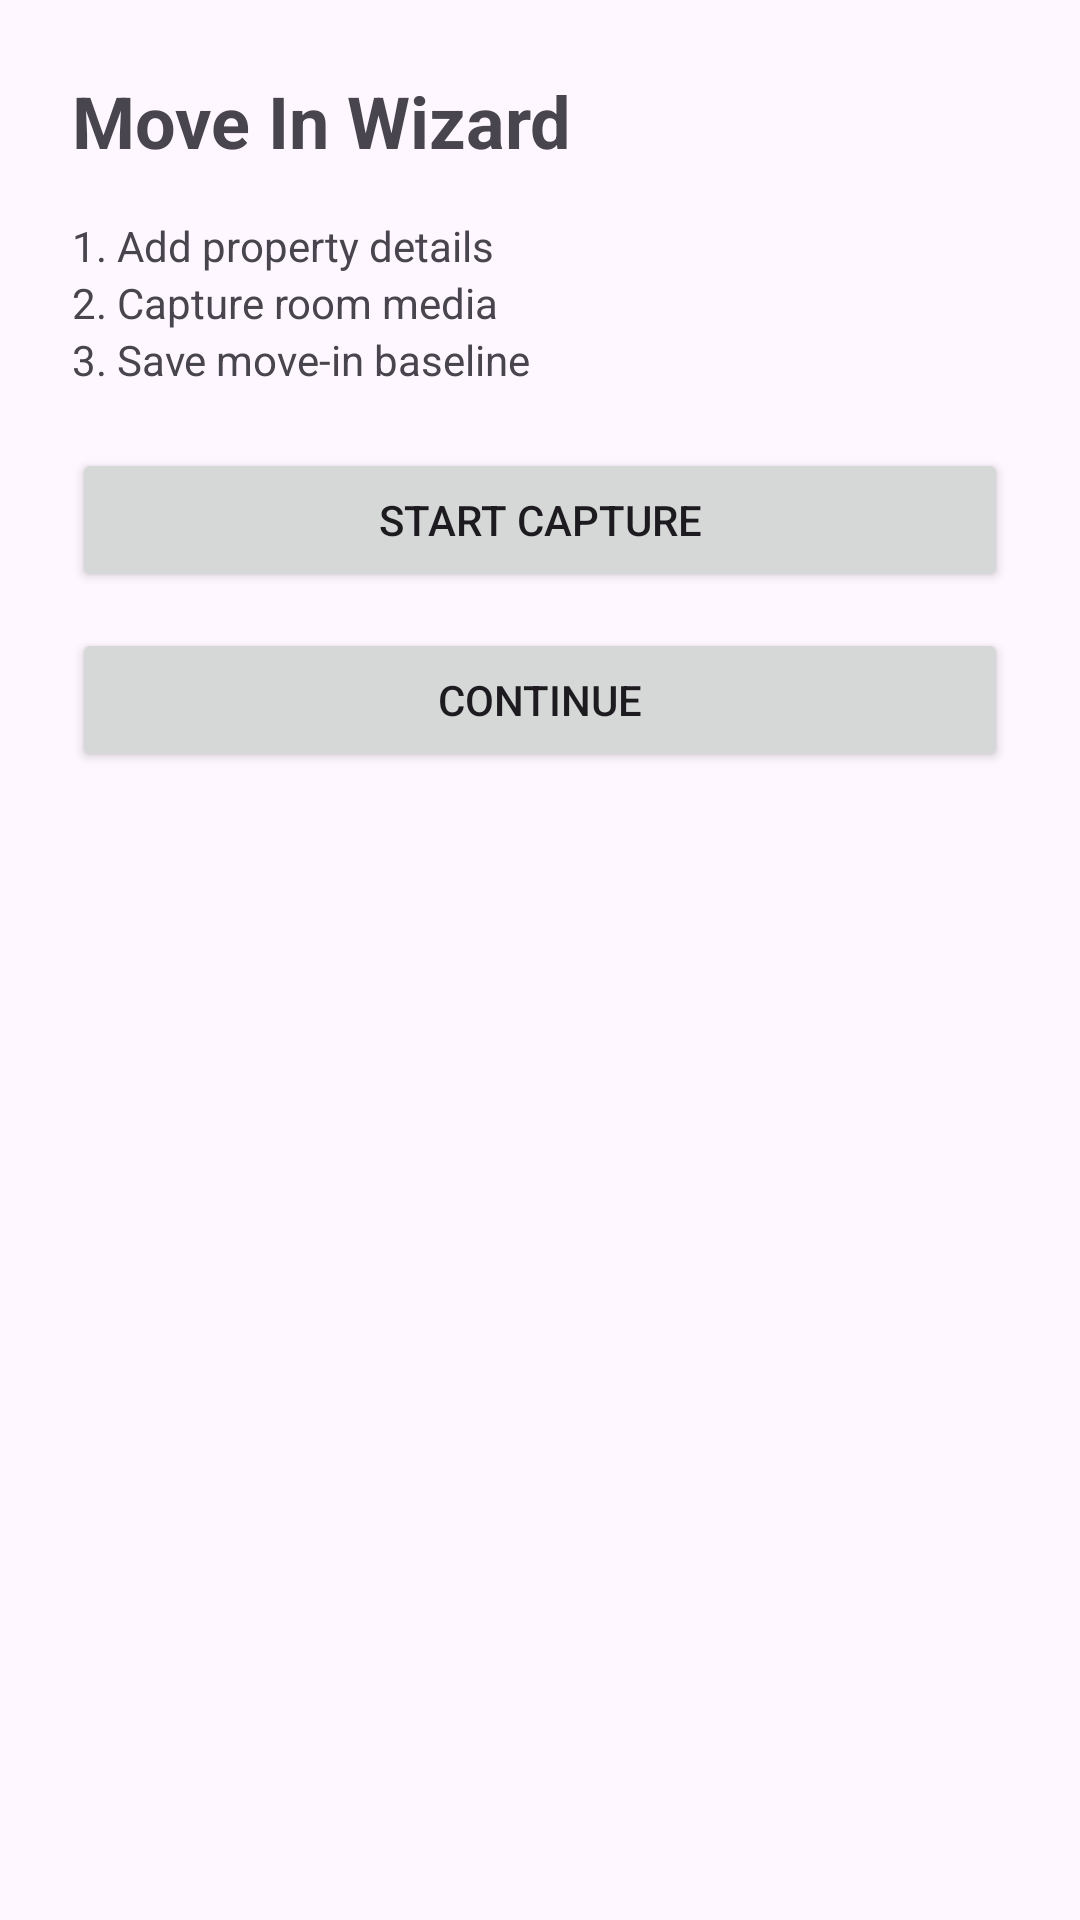

Layout XML and referenced resources for this Android screen:
<!-- AndroidManifest.xml: application theme Theme.MoveinMoveout -->
<!-- res/layout/activity_move_in_wizard.xml -->
<?xml version="1.0" encoding="utf-8"?>
<ScrollView xmlns:android="http://schemas.android.com/apk/res/android"
    android:layout_width="match_parent"
    android:layout_height="match_parent">

    <LinearLayout
        android:layout_width="match_parent"
        android:layout_height="wrap_content"
        android:orientation="vertical"
        android:padding="24dp">

        <TextView
            android:layout_width="match_parent"
            android:layout_height="wrap_content"
            android:layout_marginBottom="16dp"
            android:text="Move In Wizard"
            android:textSize="24sp"
            android:textStyle="bold" />

        <TextView
            android:layout_width="match_parent"
            android:layout_height="wrap_content"
            android:text="1. Add property details" />

        <TextView
            android:layout_width="match_parent"
            android:layout_height="wrap_content"
            android:text="2. Capture room media" />

        <TextView
            android:layout_width="match_parent"
            android:layout_height="wrap_content"
            android:layout_marginBottom="20dp"
            android:text="3. Save move-in baseline" />

        <Button
            android:id="@+id/buttonStartCaptureMoveIn"
            android:layout_width="match_parent"
            android:layout_height="wrap_content"
            android:layout_marginBottom="12dp"
            android:text="Start Capture" />

        <Button
            android:id="@+id/buttonContinueMoveIn"
            android:layout_width="match_parent"
            android:layout_height="wrap_content"
            android:text="Continue" />
    </LinearLayout>
</ScrollView>
<!-- resources referenced by this layout -->
<resources>
  <style name="Theme.MoveinMoveout" parent="Base.Theme.MoveinMoveout" />
  <style name="Base.Theme.MoveinMoveout" parent="Theme.Material3.DayNight.NoActionBar">
          
          
      </style>
</resources>
